Image classification data set "processedData" (Rymaa-del/Zoidberg on GitHub). Class labels (2): normal, pneumonia.

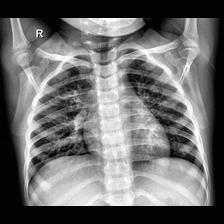
Label: normal

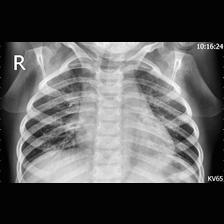
Label: pneumonia

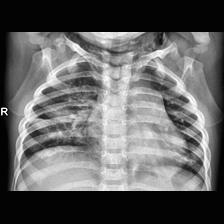
Label: pneumonia

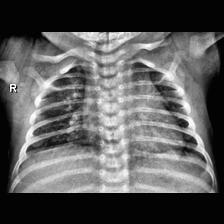
Label: normal

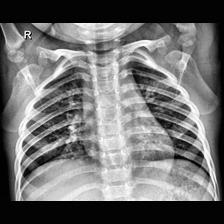
Label: normal

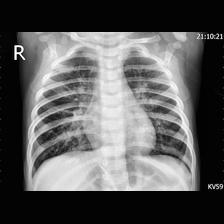
Label: pneumonia
